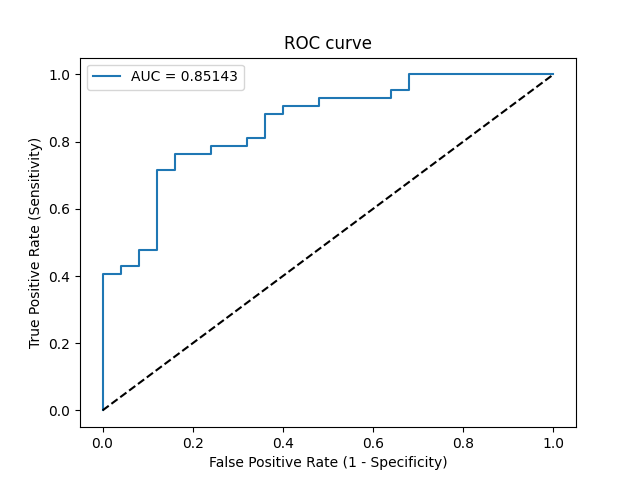

The data file committed next to this chart (first rows):
Threshold, Sensitivity, Specificity, NPV, PPV
inf, 0.0, 1.0, 0.3731, 0
0.9825, 0.02381, 1.0, 0.3788, 1.0
0.8033, 0.4048, 1.0, 0.5, 1.0
0.7741, 0.4048, 0.96, 0.4898, 0.9444
0.7691, 0.4286, 0.96, 0.5, 0.9474
0.7586, 0.4286, 0.92, 0.4894, 0.9
0.7501, 0.4762, 0.92, 0.5111, 0.9091
0.7431, 0.4762, 0.88, 0.5, 0.8696
0.7144, 0.7143, 0.88, 0.6471, 0.9091
0.7072, 0.7143, 0.84, 0.6364, 0.8824
0.7014, 0.7619, 0.84, 0.6774, 0.8889
0.693, 0.7619, 0.76, 0.6552, 0.8421
0.6904, 0.7857, 0.76, 0.6786, 0.8462
0.6849, 0.7857, 0.68, 0.6538, 0.8049
0.6845, 0.8095, 0.68, 0.68, 0.8095
0.6627, 0.8095, 0.64, 0.6667, 0.7907
0.6499, 0.881, 0.64, 0.7619, 0.8043
0.6498, 0.881, 0.6, 0.75, 0.7872
0.6495, 0.9048, 0.6, 0.7895, 0.7917
0.6401, 0.9048, 0.52, 0.7647, 0.76
0.6387, 0.9286, 0.52, 0.8125, 0.7647
0.6226, 0.9286, 0.36, 0.75, 0.7091
0.6089, 0.9524, 0.36, 0.8182, 0.7143
0.6068, 0.9524, 0.32, 0.8, 0.7018
0.5928, 1.0, 0.32, 1.0, 0.7119
0.5625, 1.0, 0.0, 0, 0.6269
